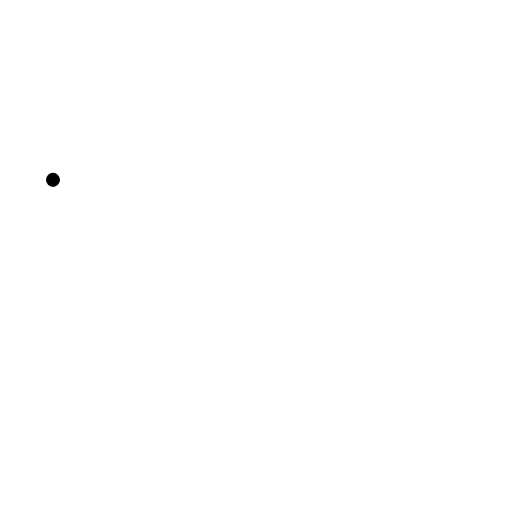
t = 0.00 s
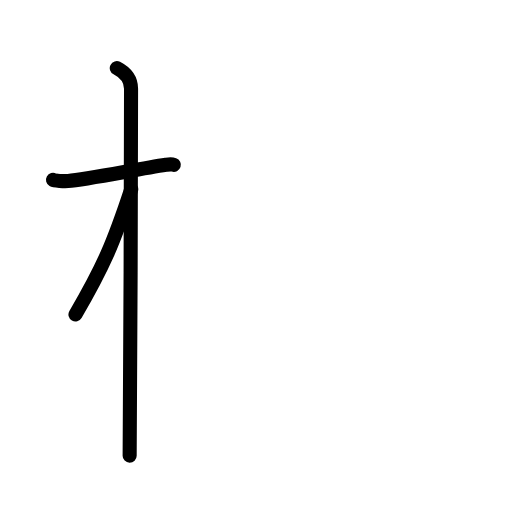
t = 2.75 s
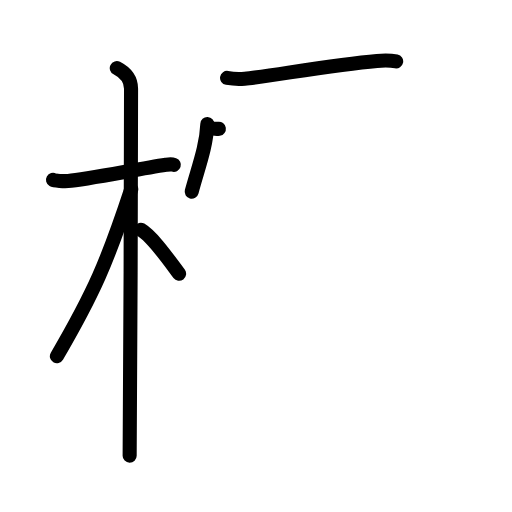
t = 6.08 s
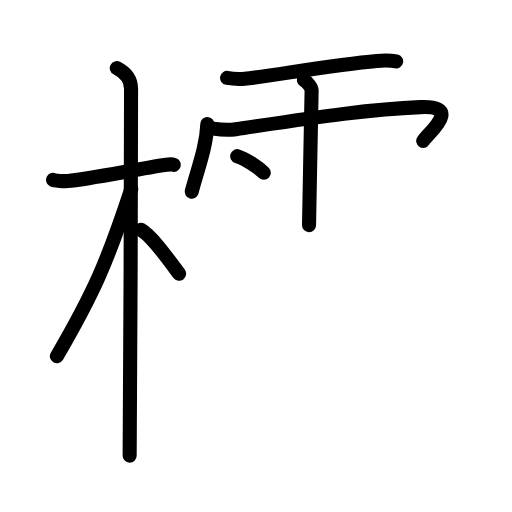
t = 8.75 s
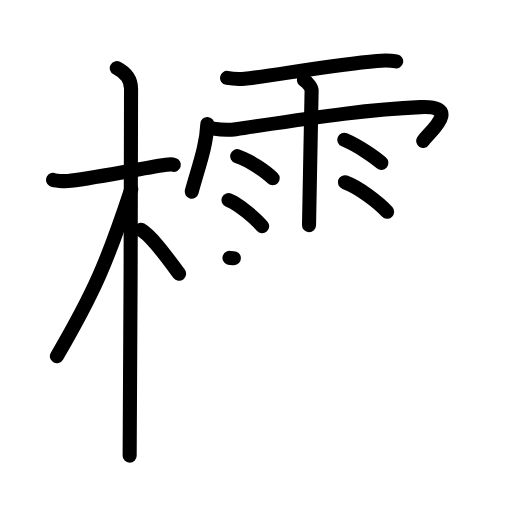
t = 12.08 s
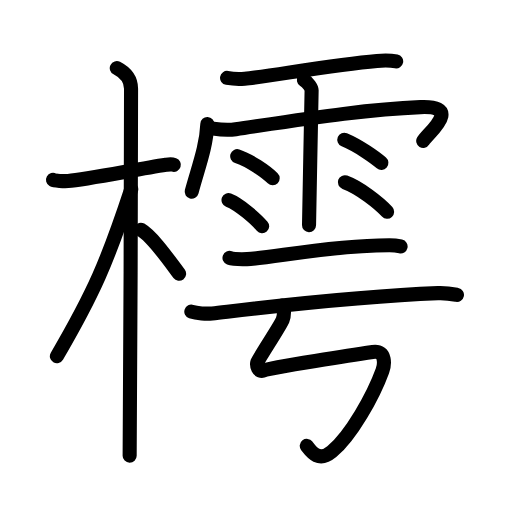
t = 15.00 s

The animated SVG that drew these frames (rendered in a browser with its animation timeline set to each time). Animation: 47 SMIL elements (animate=47); one cycle of 15.00 s.

<?xml version="1.0" encoding="UTF-8"?>
<!--
AniKanjiVG is licensed by CC-BY-SA Paul C. Sommerhoff (https://bitbucket.org/sommerhoff/anikanjivg).
AniKanjiVG uses KanjiVG which is licensed by CC-BY-SA Ulrich Apel (http://kanjivg.tagaini.net).
See also http://creativecommons.org/licenses/by-sa/3.0/
-->
<svg xmlns:kvg='http://kanjivg.tagaini.net' xmlns='http://www.w3.org/2000/svg' width='109' height='109' viewBox='0 0 109 109' style='fill:none;stroke:#000000;stroke-width:3;stroke-linecap:round;stroke-linejoin:round;' id="kvg:kanji_06a17"><g id="kvg:06a17" kvg:element="樗"><g id="kvg:06a17-g1" kvg:element="木" kvg:position="left" kvg:radical="general"><path id="kvg:06a17-s1" kvg:type="㇐" d="M11.28,38.29c0.34,0.19,2.32,0.32,3.21,0.25c3.83-0.32,14.69-2.51,20.84-3.45c0.89-0.14,1.12-0.19,1.68,0"><animate attributeName="d" begin="0.0s" dur="0.3333333333333333s" from="M11.28,38.29C11.28,38.29,11.28,38.29,11.28,38.29" to="M11.28,38.29c0.34,0.19,2.32,0.32,3.21,0.25" />
<animate attributeName="d" begin="0.3333333333333333s" dur="0.3333333333333333s" from="M11.28,38.29c0.34,0.19,2.32,0.32,3.21,0.25c0,0,0,0,0,0,0" to="M11.28,38.29c0.34,0.19,2.32,0.32,3.21,0.25c3.83-0.32,14.69-2.51,20.84-3.45" />
<animate attributeName="d" begin="0.6666666666666666s" dur="0.3333333333333333s" from="M11.28,38.29c0.34,0.19,2.32,0.32,3.21,0.25c3.83-0.32,14.69-2.51,20.84-3.45c0,0,0,0,0,0,0" to="M11.28,38.29c0.34,0.19,2.32,0.32,3.21,0.25c3.83-0.32,14.69-2.51,20.84-3.45c0.89-0.14,1.12-0.19,1.68,0" />
</path>
<path id="kvg:06a17-s2" kvg:type="㇑" d="M24.86,14.5c0.91,0.47,3.04,1.75,3.04,4.42c0,4.83-0.15,73.25-0.3,78.08"><animate attributeName="d" begin="1.0s" dur="0.5s" from="M24.86,14.5C24.86,14.5,24.86,14.5,24.86,14.5" to="M24.86,14.5c0.91,0.47,3.04,1.75,3.04,4.42" />
<animate attributeName="d" begin="1.5s" dur="0.5s" from="M24.86,14.5c0.91,0.47,3.04,1.75,3.04,4.42c0,0,0,0,0,0,0" to="M24.86,14.5c0.91,0.47,3.04,1.75,3.04,4.42c0,4.83-0.15,73.25-0.3,78.08" />
<animate attributeName="d" begin="0s" dur="1.0s" from="M-100,-100" to="M-100,-100" />
</path>
<path id="kvg:06a17-s3" kvg:type="㇒" d="M27.94,40.28C22.84,55.76,20,62.3,12.11,75.84"><animate attributeName="d" begin="2.0s" dur="1.0s" from="M27.94,40.28C27.94,40.28,27.94,40.28,27.94,40.28" to="M27.94,40.28C22.84,55.76,20,62.3,12.11,75.84" />
<animate attributeName="d" begin="0s" dur="2.0s" from="M-100,-100" to="M-100,-100" />
</path>
<path id="kvg:06a17-s4" kvg:type="㇔/㇏" d="M29.97,48.9c2.53,1.48,6.03,6.53,8.16,9.39"><animate attributeName="d" begin="3.0s" dur="1.0s" from="M29.97,48.9C29.97,48.9,29.97,48.9,29.97,48.9" to="M29.97,48.9c2.53,1.48,6.03,6.53,8.16,9.39" />
<animate attributeName="d" begin="0s" dur="3.0s" from="M-100,-100" to="M-100,-100" />
</path>
</g>
<g id="kvg:06a17-g2" kvg:position="right"><g id="kvg:06a17-g3" kvg:element="雨" kvg:variant="true" kvg:position="top"><path id="kvg:06a17-s5" kvg:type="㇐" d="M48.34,16.59c1.17,0.2,2.68,0.25,3.75,0.16c4.72-0.39,18.44-2.94,28.16-3.78c1.49-0.13,2.72-0.17,4.09,0.11"><animate attributeName="d" begin="4.0s" dur="0.3333333333333333s" from="M48.34,16.59C48.34,16.59,48.34,16.59,48.34,16.59" to="M48.34,16.59c1.17,0.2,2.68,0.25,3.75,0.16" />
<animate attributeName="d" begin="4.333333333333333s" dur="0.3333333333333333s" from="M48.34,16.59c1.17,0.2,2.68,0.25,3.75,0.16c0,0,0,0,0,0,0" to="M48.34,16.59c1.17,0.2,2.68,0.25,3.75,0.16c4.72-0.39,18.44-2.94,28.16-3.78" />
<animate attributeName="d" begin="4.666666666666667s" dur="0.3333333333333333s" from="M48.34,16.59c1.17,0.2,2.68,0.25,3.75,0.16c4.72-0.39,18.44-2.94,28.16-3.78c0,0,0,0,0,0,0" to="M48.34,16.59c1.17,0.2,2.68,0.25,3.75,0.16c4.72-0.39,18.44-2.94,28.16-3.78c1.49-0.13,2.72-0.17,4.09,0.11" />
<animate attributeName="d" begin="0s" dur="4.0s" from="M-100,-100" to="M-100,-100" />
</path>
<path id="kvg:06a17-s6" kvg:type="㇔/㇑" d="M44.14,26.4c-0.21,4.93-2,9.4-3.33,14.39"><animate attributeName="d" begin="5.0s" dur="1.0s" from="M44.14,26.4C44.14,26.4,44.14,26.4,44.14,26.4" to="M44.14,26.4c-0.21,4.93-2,9.4-3.33,14.39" />
<animate attributeName="d" begin="0s" dur="5.0s" from="M-100,-100" to="M-100,-100" />
</path>
<path id="kvg:06a17-s7" kvg:type="㇖b/㇆" d="M45.4,27.38c1.59,0.24,3.68,0.29,4.79,0.12c15.52-2.28,27.76-4.22,39.31-4.7c9.15-0.38,1.62,5.55,0.6,7.2"><animate attributeName="d" begin="6.0s" dur="0.3333333333333333s" from="M45.4,27.38C45.4,27.38,45.4,27.38,45.4,27.38" to="M45.4,27.38c1.59,0.24,3.68,0.29,4.79,0.12" />
<animate attributeName="d" begin="6.333333333333333s" dur="0.3333333333333333s" from="M45.4,27.38c1.59,0.24,3.68,0.29,4.79,0.12c0,0,0,0,0,0,0" to="M45.4,27.38c1.59,0.24,3.68,0.29,4.79,0.12c15.52-2.28,27.76-4.22,39.31-4.7" />
<animate attributeName="d" begin="6.666666666666667s" dur="0.3333333333333333s" from="M45.4,27.38c1.59,0.24,3.68,0.29,4.79,0.12c15.52-2.28,27.76-4.22,39.31-4.7c0,0,0,0,0,0,0" to="M45.4,27.38c1.59,0.24,3.68,0.29,4.79,0.12c15.52-2.28,27.76-4.22,39.31-4.7c9.15-0.38,1.62,5.55,0.6,7.2" />
<animate attributeName="d" begin="0s" dur="6.0s" from="M-100,-100" to="M-100,-100" />
</path>
<path id="kvg:06a17-s8" kvg:type="㇑" d="M64.69,16.99c0.92,0.62,1.65,1.73,1.65,2.23c0,0.49-0.55,27.36-0.55,28.73"><animate attributeName="d" begin="7.0s" dur="0.5s" from="M64.69,16.99C64.69,16.99,64.69,16.99,64.69,16.99" to="M64.69,16.99c0.92,0.62,1.65,1.73,1.65,2.23" />
<animate attributeName="d" begin="7.5s" dur="0.5s" from="M64.69,16.99c0.92,0.62,1.65,1.73,1.65,2.23c0,0,0,0,0,0,0" to="M64.69,16.99c0.92,0.62,1.65,1.73,1.65,2.23c0,0.49-0.55,27.36-0.55,28.73" />
<animate attributeName="d" begin="0s" dur="7.0s" from="M-100,-100" to="M-100,-100" />
</path>
<path id="kvg:06a17-s9" kvg:type="㇔" d="M50.5,33.25c2.6,0.83,6.14,3.32,7.55,4.7"><animate attributeName="d" begin="8.0s" dur="1.0s" from="M50.5,33.25C50.5,33.25,50.5,33.25,50.5,33.25" to="M50.5,33.25c2.6,0.83,6.14,3.32,7.55,4.7" />
<animate attributeName="d" begin="0s" dur="8.0s" from="M-100,-100" to="M-100,-100" />
</path>
<path id="kvg:06a17-s10" kvg:type="㇔" d="M48.65,42.6c2.32,0.88,5.9,4.1,7.16,5.57"><animate attributeName="d" begin="9.0s" dur="1.0s" from="M48.65,42.6C48.65,42.6,48.65,42.6,48.65,42.6" to="M48.65,42.6c2.32,0.88,5.9,4.1,7.16,5.57" />
<animate attributeName="d" begin="0s" dur="9.0s" from="M-100,-100" to="M-100,-100" />
</path>
<path id="kvg:06a17-s11" kvg:type="㇔" d="M73.3,29.76c3.11,1.29,6.64,3.85,7.89,4.92"><animate attributeName="d" begin="10.0s" dur="1.0s" from="M73.3,29.76C73.3,29.76,73.3,29.76,73.3,29.76" to="M73.3,29.76c3.11,1.29,6.64,3.85,7.89,4.92" />
<animate attributeName="d" begin="0s" dur="10.0s" from="M-100,-100" to="M-100,-100" />
</path>
<path id="kvg:06a17-s12" kvg:type="㇔" d="M73.42,38.8c3.09,1.11,7.31,4.44,9,6.29"><animate attributeName="d" begin="11.0s" dur="1.0s" from="M73.42,38.8C73.42,38.8,73.42,38.8,73.42,38.8" to="M73.42,38.8c3.09,1.11,7.31,4.44,9,6.29" />
<animate attributeName="d" begin="0s" dur="11.0s" from="M-100,-100" to="M-100,-100" />
</path>
</g>
<g id="kvg:06a17-g4" kvg:position="bottom"><g id="kvg:06a17-g5" kvg:element="二"><g id="kvg:06a17-g6" kvg:position="top"><path id="kvg:06a17-s13" kvg:type="㇐" d="M48.86,54.9c0.7,0.26,3.03,0.28,3.73,0.26c5.16-0.16,16.83-2.87,30.24-2.94c1.17-0.01,1.87,0.12,2.45,0.25"><animate attributeName="d" begin="12.0s" dur="0.3333333333333333s" from="M48.86,54.9C48.86,54.9,48.86,54.9,48.86,54.9" to="M48.86,54.9c0.7,0.26,3.03,0.28,3.73,0.26" />
<animate attributeName="d" begin="12.333333333333334s" dur="0.3333333333333333s" from="M48.86,54.9c0.7,0.26,3.03,0.28,3.73,0.26c0,0,0,0,0,0,0" to="M48.86,54.9c0.7,0.26,3.03,0.28,3.73,0.26c5.16-0.16,16.83-2.87,30.24-2.94" />
<animate attributeName="d" begin="12.666666666666666s" dur="0.3333333333333333s" from="M48.86,54.9c0.7,0.26,3.03,0.28,3.73,0.26c5.16-0.16,16.83-2.87,30.24-2.94c0,0,0,0,0,0,0" to="M48.86,54.9c0.7,0.26,3.03,0.28,3.73,0.26c5.16-0.16,16.83-2.87,30.24-2.94c1.17-0.01,1.87,0.12,2.45,0.25" />
<animate attributeName="d" begin="0s" dur="12.0s" from="M-100,-100" to="M-100,-100" />
</path>
</g>
<g id="kvg:06a17-g7" kvg:position="bottom"><path id="kvg:06a17-s14" kvg:type="㇐" d="M40.73,66.34c1.15,0.38,3.28,0.51,4.42,0.38c10.91-1.25,30.22-3.63,48.09-4.31c1.92-0.07,3.08,0.18,4.04,0.37"><animate attributeName="d" begin="13.0s" dur="0.3333333333333333s" from="M40.73,66.34C40.73,66.34,40.73,66.34,40.73,66.34" to="M40.73,66.34c1.15,0.38,3.28,0.51,4.42,0.38" />
<animate attributeName="d" begin="13.333333333333334s" dur="0.3333333333333333s" from="M40.73,66.34c1.15,0.38,3.28,0.51,4.42,0.38c0,0,0,0,0,0,0" to="M40.73,66.34c1.15,0.38,3.28,0.51,4.42,0.38c10.91-1.25,30.22-3.63,48.09-4.31" />
<animate attributeName="d" begin="13.666666666666666s" dur="0.3333333333333333s" from="M40.73,66.34c1.15,0.38,3.28,0.51,4.42,0.38c10.91-1.25,30.22-3.63,48.09-4.31c0,0,0,0,0,0,0" to="M40.73,66.34c1.15,0.38,3.28,0.51,4.42,0.38c10.91-1.25,30.22-3.63,48.09-4.31c1.92-0.07,3.08,0.18,4.04,0.37" />
<animate attributeName="d" begin="0s" dur="13.0s" from="M-100,-100" to="M-100,-100" />
</path>
</g>
</g>
<path id="kvg:06a17-s15" kvg:type="㇉" d="M60.05,65.05c0.57,0.58,0.48,2.17,0.11,3.09c-0.42,1.06-5.17,8.34-5.36,8.92c-0.19,0.58,0.08,2.44,1.51,1.75c1.08-0.52,20.01-3.43,23.04-3.87c3.03-0.44,2.44,2.97,2.07,3.98c-1.93,5.33-6.68,13.83-10.79,17.23c-2.86,2.37-4.46-0.1-5.32-1.22"><animate attributeName="d" begin="14.0s" dur="0.14285714285714285s" from="M60.05,65.05C60.05,65.05,60.05,65.05,60.05,65.05" to="M60.05,65.05c0.57,0.58,0.48,2.17,0.11,3.09" />
<animate attributeName="d" begin="14.142857142857142s" dur="0.14285714285714285s" from="M60.05,65.05c0.57,0.58,0.48,2.17,0.11,3.09c0,0,0,0,0,0,0" to="M60.05,65.05c0.57,0.58,0.48,2.17,0.11,3.09c-0.42,1.06-5.17,8.34-5.36,8.92" />
<animate attributeName="d" begin="14.285714285714286s" dur="0.14285714285714285s" from="M60.05,65.05c0.57,0.58,0.48,2.17,0.11,3.09c-0.42,1.06-5.17,8.34-5.36,8.92c0,0,0,0,0,0,0" to="M60.05,65.05c0.57,0.58,0.48,2.17,0.11,3.09c-0.42,1.06-5.17,8.34-5.36,8.92c-0.19,0.58,0.08,2.44,1.51,1.75" />
<animate attributeName="d" begin="14.428571428571429s" dur="0.14285714285714285s" from="M60.05,65.05c0.57,0.58,0.48,2.17,0.11,3.09c-0.42,1.06-5.17,8.34-5.36,8.92c-0.19,0.58,0.08,2.44,1.51,1.75c0,0,0,0,0,0,0" to="M60.05,65.05c0.57,0.58,0.48,2.17,0.11,3.09c-0.42,1.06-5.17,8.34-5.36,8.92c-0.19,0.58,0.08,2.44,1.51,1.75c1.08-0.52,20.01-3.43,23.04-3.87" />
<animate attributeName="d" begin="14.571428571428571s" dur="0.14285714285714285s" from="M60.05,65.05c0.57,0.58,0.48,2.17,0.11,3.09c-0.42,1.06-5.17,8.34-5.36,8.92c-0.19,0.58,0.08,2.44,1.51,1.75c1.08-0.52,20.01-3.43,23.04-3.87c0,0,0,0,0,0,0" to="M60.05,65.05c0.57,0.58,0.48,2.17,0.11,3.09c-0.42,1.06-5.17,8.34-5.36,8.92c-0.19,0.58,0.08,2.44,1.51,1.75c1.08-0.52,20.01-3.43,23.04-3.87c3.03-0.44,2.44,2.97,2.07,3.98" />
<animate attributeName="d" begin="14.714285714285714s" dur="0.14285714285714285s" from="M60.05,65.05c0.57,0.58,0.48,2.17,0.11,3.09c-0.42,1.06-5.17,8.34-5.36,8.92c-0.19,0.58,0.08,2.44,1.51,1.75c1.08-0.52,20.01-3.43,23.04-3.87c3.03-0.44,2.44,2.97,2.07,3.98c0,0,0,0,0,0,0" to="M60.05,65.05c0.57,0.58,0.48,2.17,0.11,3.09c-0.42,1.06-5.17,8.34-5.36,8.92c-0.19,0.58,0.08,2.44,1.51,1.75c1.08-0.52,20.01-3.43,23.04-3.87c3.03-0.44,2.44,2.97,2.07,3.98c-1.93,5.33-6.68,13.83-10.79,17.23" />
<animate attributeName="d" begin="14.857142857142858s" dur="0.14285714285714285s" from="M60.05,65.05c0.57,0.58,0.48,2.17,0.11,3.09c-0.42,1.06-5.17,8.34-5.36,8.92c-0.19,0.58,0.08,2.44,1.51,1.75c1.08-0.52,20.01-3.43,23.04-3.87c3.03-0.44,2.44,2.97,2.07,3.98c-1.93,5.33-6.68,13.83-10.79,17.23c0,0,0,0,0,0,0" to="M60.05,65.05c0.57,0.58,0.48,2.17,0.11,3.09c-0.42,1.06-5.17,8.34-5.36,8.92c-0.19,0.58,0.08,2.44,1.51,1.75c1.08-0.52,20.01-3.43,23.04-3.87c3.03-0.44,2.44,2.97,2.07,3.98c-1.93,5.33-6.68,13.83-10.79,17.23c-2.86,2.37-4.46-0.1-5.32-1.22" />
<animate attributeName="d" begin="0s" dur="14.0s" from="M-100,-100" to="M-100,-100" />
</path>
</g>
</g>
</g>
</svg>
